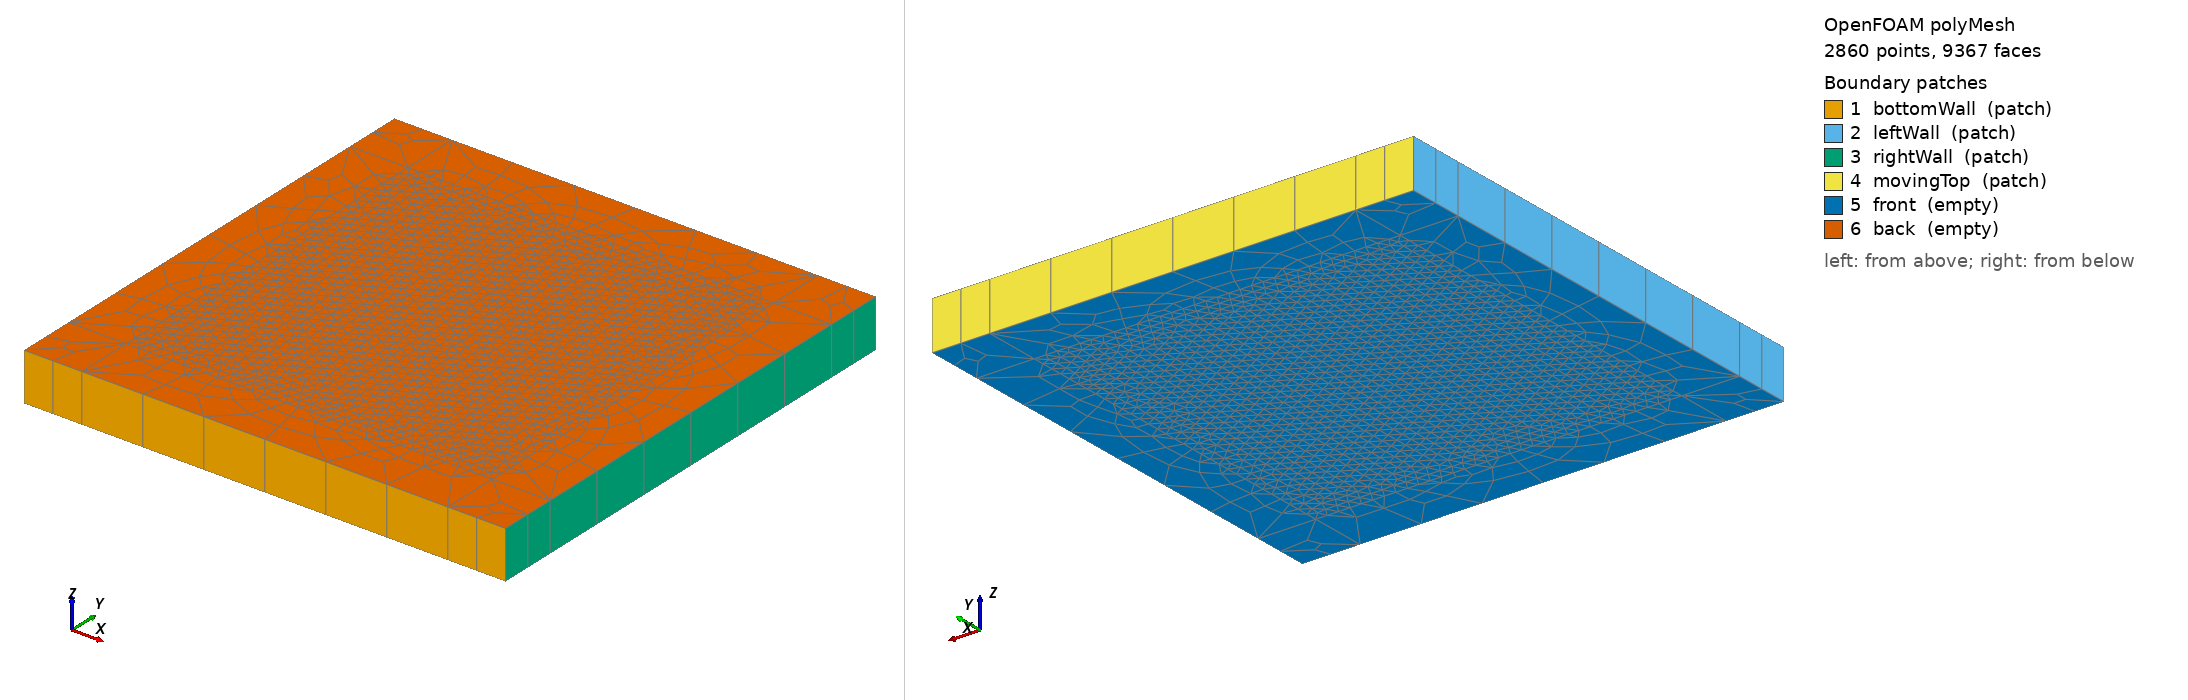

OpenFOAM case: the committed polyMesh, 2860 points, 9367 faces. Boundary patches (legend numbers): 1 bottomWall (patch), 2 leftWall (patch), 3 rightWall (patch), 4 movingTop (patch), 5 front (empty), 6 back (empty). Left view from above one corner, right view from below the opposite corner. Boundary conditions: 2 field file(s) under 0/ or 0.orig/; 6 of 6 drawn patches have an entry in a shipped field file.

=== constant/polyMesh/boundary ===
/*--------------------------------*- C++ -*----------------------------------*\
  =========                 |
  \\      /  F ield         | OpenFOAM: The Open Source CFD Toolbox
   \\    /   O peration     | Website:  https://openfoam.org
    \\  /    A nd           | Version:  14
     \\/     M anipulation  |
\*---------------------------------------------------------------------------*/
FoamFile
{
    format      ascii;
    class       polyBoundaryMesh;
    location    "constant/polyMesh";
    object      boundary;
}
// * * * * * * * * * * * * * * * * * * * * * * * * * * * * * * * * * * * * * //

6
(
    bottomWall
    {
        type            patch;
        physicalType    patch;
        nFaces          10;
        startFace       4035;
    }
    leftWall
    {
        type            patch;
        physicalType    patch;
        nFaces          10;
        startFace       4045;
    }
    rightWall
    {
        type            patch;
        physicalType    patch;
        nFaces          10;
        startFace       4055;
    }
    movingTop
    {
        type            patch;
        physicalType    patch;
        nFaces          10;
        startFace       4065;
    }
    front
    {
        type            empty;
        inGroups        List<word> 1(empty);
        nFaces          2646;
        startFace       4075;
    }
    back
    {
        type            empty;
        inGroups        List<word> 1(empty);
        nFaces          2646;
        startFace       6721;
    }
)

// ************************************************************************* //


=== 0.orig/U ===
/*--------------------------------*- C++ -*----------------------------------*\
  =========                 |
  \\      /  F ield         | OpenFOAM: The Open Source CFD Toolbox
   \\    /    O  peration     |
    \\  /    A nd           |
     \\/     M anipulation  |
\*---------------------------------------------------------------------------*/
FoamFile
{
    format      ascii;
    class       volVectorField;
    location    "0";
    object      U;
}

// 第五题第一个案例：方腔流的速度初值。
//
//     U(x,y,0) = (0,0,0)
//
// 顶盖边界：
//
//     U(x,1,t) = (1,0,0)
//
// 其余壁面：
//
//     U = (0,0,0)
dimensions [0 1 -1 0 0 0 0];
internalField uniform (0 0 0);
boundaryField
{
    leftWall
    {
        type noSlip;
    }
    rightWall
    {
        type noSlip;
    }
    bottomWall
    {
        type noSlip;
    }
    movingTop
    {
        type fixedValue;
        value uniform (1 0 0);
    }
    front
    {
        type empty;
    }
    back
    {
        type empty;
    }
}


=== 0.orig/p ===
/*--------------------------------*- C++ -*----------------------------------*\
  =========                 |
  \\      /  F ield         | OpenFOAM: The Open Source CFD Toolbox
   \\    /    O  peration     |
    \\  /    A nd           |
     \\/     M anipulation  |
\*---------------------------------------------------------------------------*/
FoamFile
{
    format      ascii;
    class       volScalarField;
    location    "0";
    object      p;
}

// 方腔流使用运动学压力 p = p_phys / rho。
//
// 初始压力：
//
//     p(x,y,0) = 0
//
// 固壁上采用零法向梯度作为压力边界初值。
dimensions [0 2 -2 0 0 0 0];
internalField uniform 0;
boundaryField
{
    leftWall
    {
        type zeroGradient;
    }
    rightWall
    {
        type zeroGradient;
    }
    bottomWall
    {
        type zeroGradient;
    }
    movingTop
    {
        type zeroGradient;
    }
    front
    {
        type empty;
    }
    back
    {
        type empty;
    }
}


Also in the case, not shown: constant/polyMesh/faces (numeric list); constant/polyMesh/points (numeric list).
